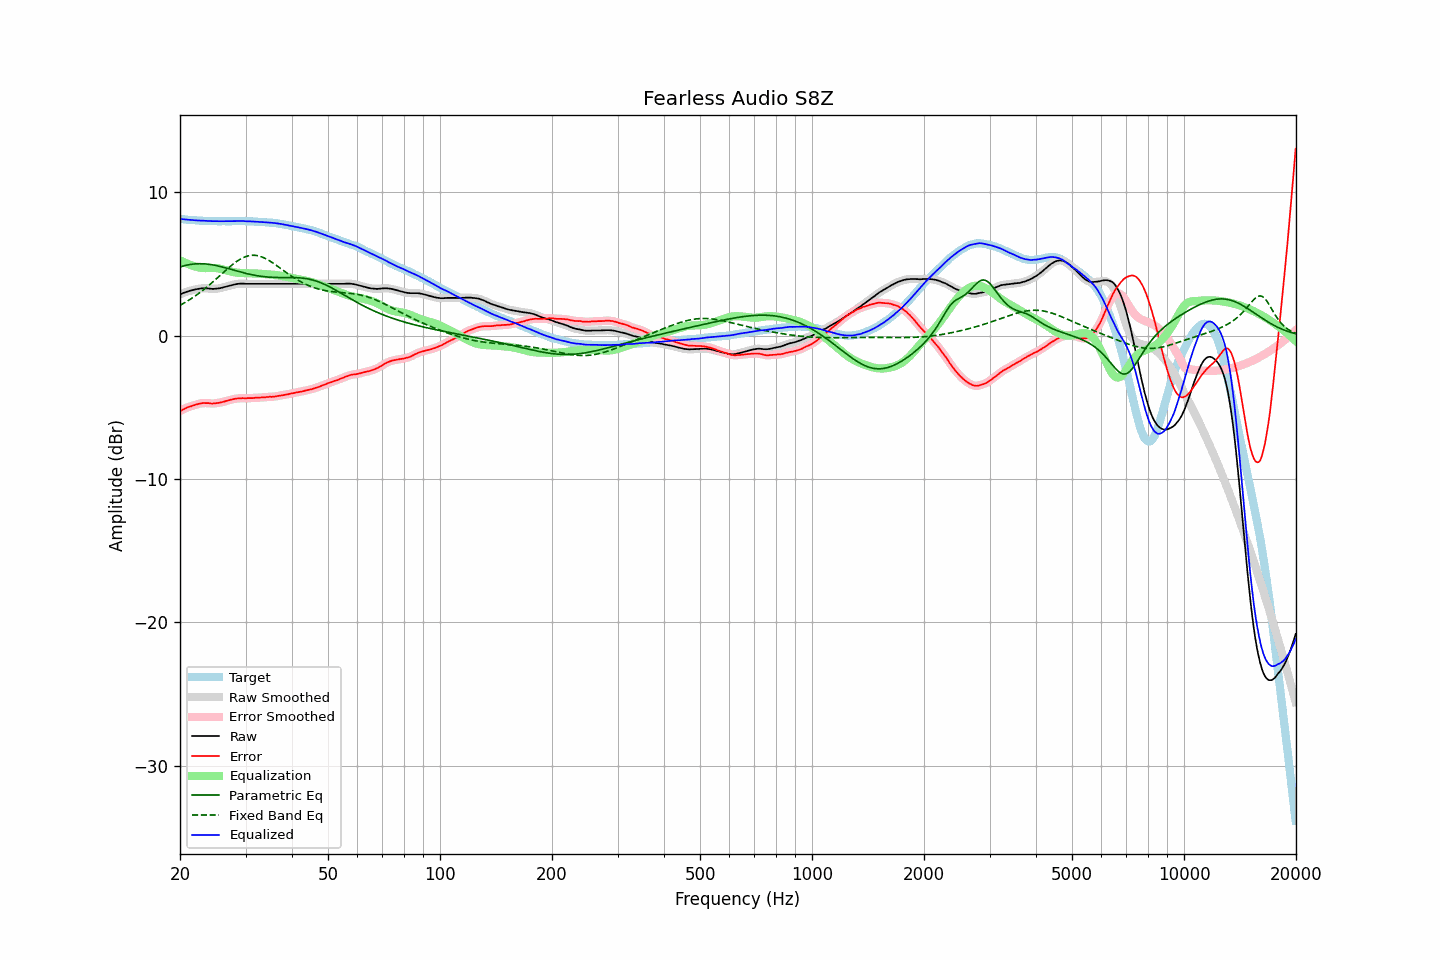

Source data for this figure (header and first rows):
frequency, raw, error, smoothed, error_smoothed, equalization, parametric_eq, fixed_band_eq, equalized_raw, equalized_smoothed, target
20.00, 2.88, -5.26, 2.88, -5.26, 5.26, 4.79, 2.12, 8.14, 8.14, 8.14
20.20, 2.92, -5.21, 2.93, -5.20, 5.20, 4.82, 2.18, 8.12, 8.13, 8.13
20.40, 2.97, -5.15, 2.97, -5.15, 5.15, 4.86, 2.24, 8.12, 8.12, 8.12
20.61, 3.01, -5.10, 3.01, -5.09, 5.09, 4.89, 2.30, 8.11, 8.11, 8.11
20.81, 3.05, -5.04, 3.05, -5.04, 5.04, 4.91, 2.37, 8.10, 8.10, 8.09
21.02, 3.09, -4.99, 3.09, -4.99, 5.00, 4.94, 2.44, 8.09, 8.09, 8.08
21.23, 3.12, -4.95, 3.12, -4.95, 4.95, 4.96, 2.51, 8.08, 8.08, 8.07
21.44, 3.15, -4.93, 3.15, -4.92, 4.91, 4.97, 2.58, 8.07, 8.07, 8.08
21.66, 3.18, -4.88, 3.18, -4.88, 4.87, 4.99, 2.65, 8.06, 8.06, 8.06
21.87, 3.21, -4.85, 3.21, -4.85, 4.84, 5.00, 2.73, 8.05, 8.05, 8.06
22.09, 3.23, -4.81, 3.23, -4.81, 4.81, 5.01, 2.81, 8.04, 8.04, 8.04
22.31, 3.25, -4.78, 3.25, -4.78, 4.78, 5.01, 2.89, 8.03, 8.03, 8.03
22.54, 3.27, -4.75, 3.27, -4.75, 4.75, 5.02, 2.97, 8.02, 8.03, 8.02
22.76, 3.29, -4.73, 3.29, -4.73, 4.73, 5.02, 3.06, 8.02, 8.02, 8.02
22.99, 3.30, -4.71, 3.30, -4.71, 4.72, 5.01, 3.14, 8.02, 8.02, 8.01
23.22, 3.30, -4.70, 3.30, -4.70, 4.71, 5.01, 3.23, 8.01, 8.02, 8.00
23.45, 3.30, -4.71, 3.30, -4.70, 4.71, 5.00, 3.32, 8.01, 8.01, 8.01
23.69, 3.29, -4.71, 3.29, -4.71, 4.71, 4.99, 3.41, 8.00, 8.00, 8.00
23.92, 3.28, -4.71, 3.28, -4.72, 4.72, 4.98, 3.51, 8.00, 8.00, 7.99
24.16, 3.27, -4.73, 3.27, -4.73, 4.72, 4.96, 3.61, 7.99, 7.99, 8.00
24.40, 3.26, -4.74, 3.26, -4.73, 4.72, 4.94, 3.70, 7.98, 7.99, 8.00
24.65, 3.26, -4.73, 3.26, -4.73, 4.72, 4.92, 3.80, 7.98, 7.98, 7.99
24.89, 3.27, -4.72, 3.27, -4.72, 4.71, 4.90, 3.90, 7.99, 7.98, 7.99
25.14, 3.28, -4.70, 3.28, -4.70, 4.70, 4.88, 4.00, 7.99, 7.98, 7.98
25.39, 3.29, -4.69, 3.29, -4.69, 4.69, 4.85, 4.10, 7.98, 7.98, 7.98
25.65, 3.31, -4.67, 3.31, -4.67, 4.66, 4.82, 4.21, 7.98, 7.98, 7.98
25.91, 3.34, -4.64, 3.34, -4.64, 4.64, 4.80, 4.31, 7.98, 7.98, 7.98
26.16, 3.37, -4.62, 3.37, -4.61, 4.61, 4.77, 4.41, 7.98, 7.98, 7.99
26.43, 3.40, -4.58, 3.40, -4.58, 4.58, 4.74, 4.51, 7.98, 7.98, 7.98
26.69, 3.43, -4.55, 3.43, -4.55, 4.55, 4.71, 4.61, 7.98, 7.98, 7.98
26.96, 3.46, -4.52, 3.46, -4.52, 4.52, 4.68, 4.71, 7.98, 7.98, 7.98
27.23, 3.49, -4.49, 3.49, -4.49, 4.49, 4.65, 4.80, 7.98, 7.98, 7.98
27.50, 3.52, -4.46, 3.52, -4.46, 4.46, 4.61, 4.90, 7.98, 7.98, 7.98
27.77, 3.55, -4.44, 3.55, -4.43, 4.44, 4.58, 4.99, 7.99, 7.99, 7.99
28.05, 3.57, -4.41, 3.57, -4.41, 4.42, 4.55, 5.07, 7.99, 7.99, 7.98
28.33, 3.59, -4.40, 3.59, -4.40, 4.40, 4.52, 5.15, 7.99, 7.99, 7.99
28.62, 3.61, -4.38, 3.61, -4.38, 4.39, 4.49, 5.23, 8.00, 8.00, 7.99
28.90, 3.62, -4.38, 3.62, -4.37, 4.38, 4.46, 5.30, 8.00, 8.00, 8.00
29.19, 3.63, -4.37, 3.63, -4.37, 4.37, 4.43, 5.37, 8.00, 8.00, 8.00
29.48, 3.63, -4.36, 3.63, -4.37, 4.37, 4.40, 5.42, 8.00, 8.00, 7.99
29.78, 3.62, -4.37, 3.62, -4.37, 4.36, 4.37, 5.47, 7.99, 7.99, 7.99
30.08, 3.61, -4.38, 3.62, -4.37, 4.36, 4.34, 5.52, 7.98, 7.98, 7.99
30.38, 3.61, -4.36, 3.61, -4.37, 4.36, 4.31, 5.55, 7.97, 7.97, 7.97
30.68, 3.61, -4.36, 3.61, -4.36, 4.36, 4.29, 5.58, 7.97, 7.97, 7.97
30.99, 3.61, -4.36, 3.61, -4.36, 4.36, 4.26, 5.60, 7.97, 7.97, 7.97
31.30, 3.61, -4.36, 3.61, -4.35, 4.35, 4.24, 5.61, 7.96, 7.96, 7.97
31.61, 3.61, -4.35, 3.61, -4.35, 4.35, 4.22, 5.61, 7.96, 7.96, 7.96
31.93, 3.61, -4.33, 3.61, -4.34, 4.34, 4.20, 5.60, 7.95, 7.95, 7.94
32.24, 3.61, -4.34, 3.61, -4.33, 4.33, 4.18, 5.58, 7.94, 7.94, 7.95
32.57, 3.61, -4.32, 3.61, -4.32, 4.32, 4.16, 5.56, 7.94, 7.94, 7.93
32.89, 3.61, -4.32, 3.61, -4.32, 4.32, 4.14, 5.53, 7.93, 7.93, 7.93
33.22, 3.61, -4.31, 3.61, -4.31, 4.31, 4.13, 5.49, 7.92, 7.92, 7.92
33.55, 3.61, -4.31, 3.61, -4.30, 4.30, 4.12, 5.44, 7.91, 7.91, 7.92
33.89, 3.61, -4.30, 3.61, -4.30, 4.29, 4.10, 5.39, 7.91, 7.91, 7.91
34.23, 3.61, -4.28, 3.61, -4.28, 4.29, 4.09, 5.33, 7.90, 7.90, 7.89
34.57, 3.61, -4.28, 3.61, -4.28, 4.28, 4.08, 5.27, 7.89, 7.89, 7.89
34.92, 3.61, -4.26, 3.61, -4.27, 4.27, 4.08, 5.20, 7.88, 7.88, 7.87
35.27, 3.61, -4.28, 3.61, -4.26, 4.26, 4.07, 5.13, 7.87, 7.87, 7.89
35.62, 3.61, -4.25, 3.61, -4.26, 4.25, 4.06, 5.05, 7.86, 7.86, 7.86
35.97, 3.61, -4.25, 3.61, -4.25, 4.24, 4.06, 4.98, 7.85, 7.85, 7.86
... 635 more rows
